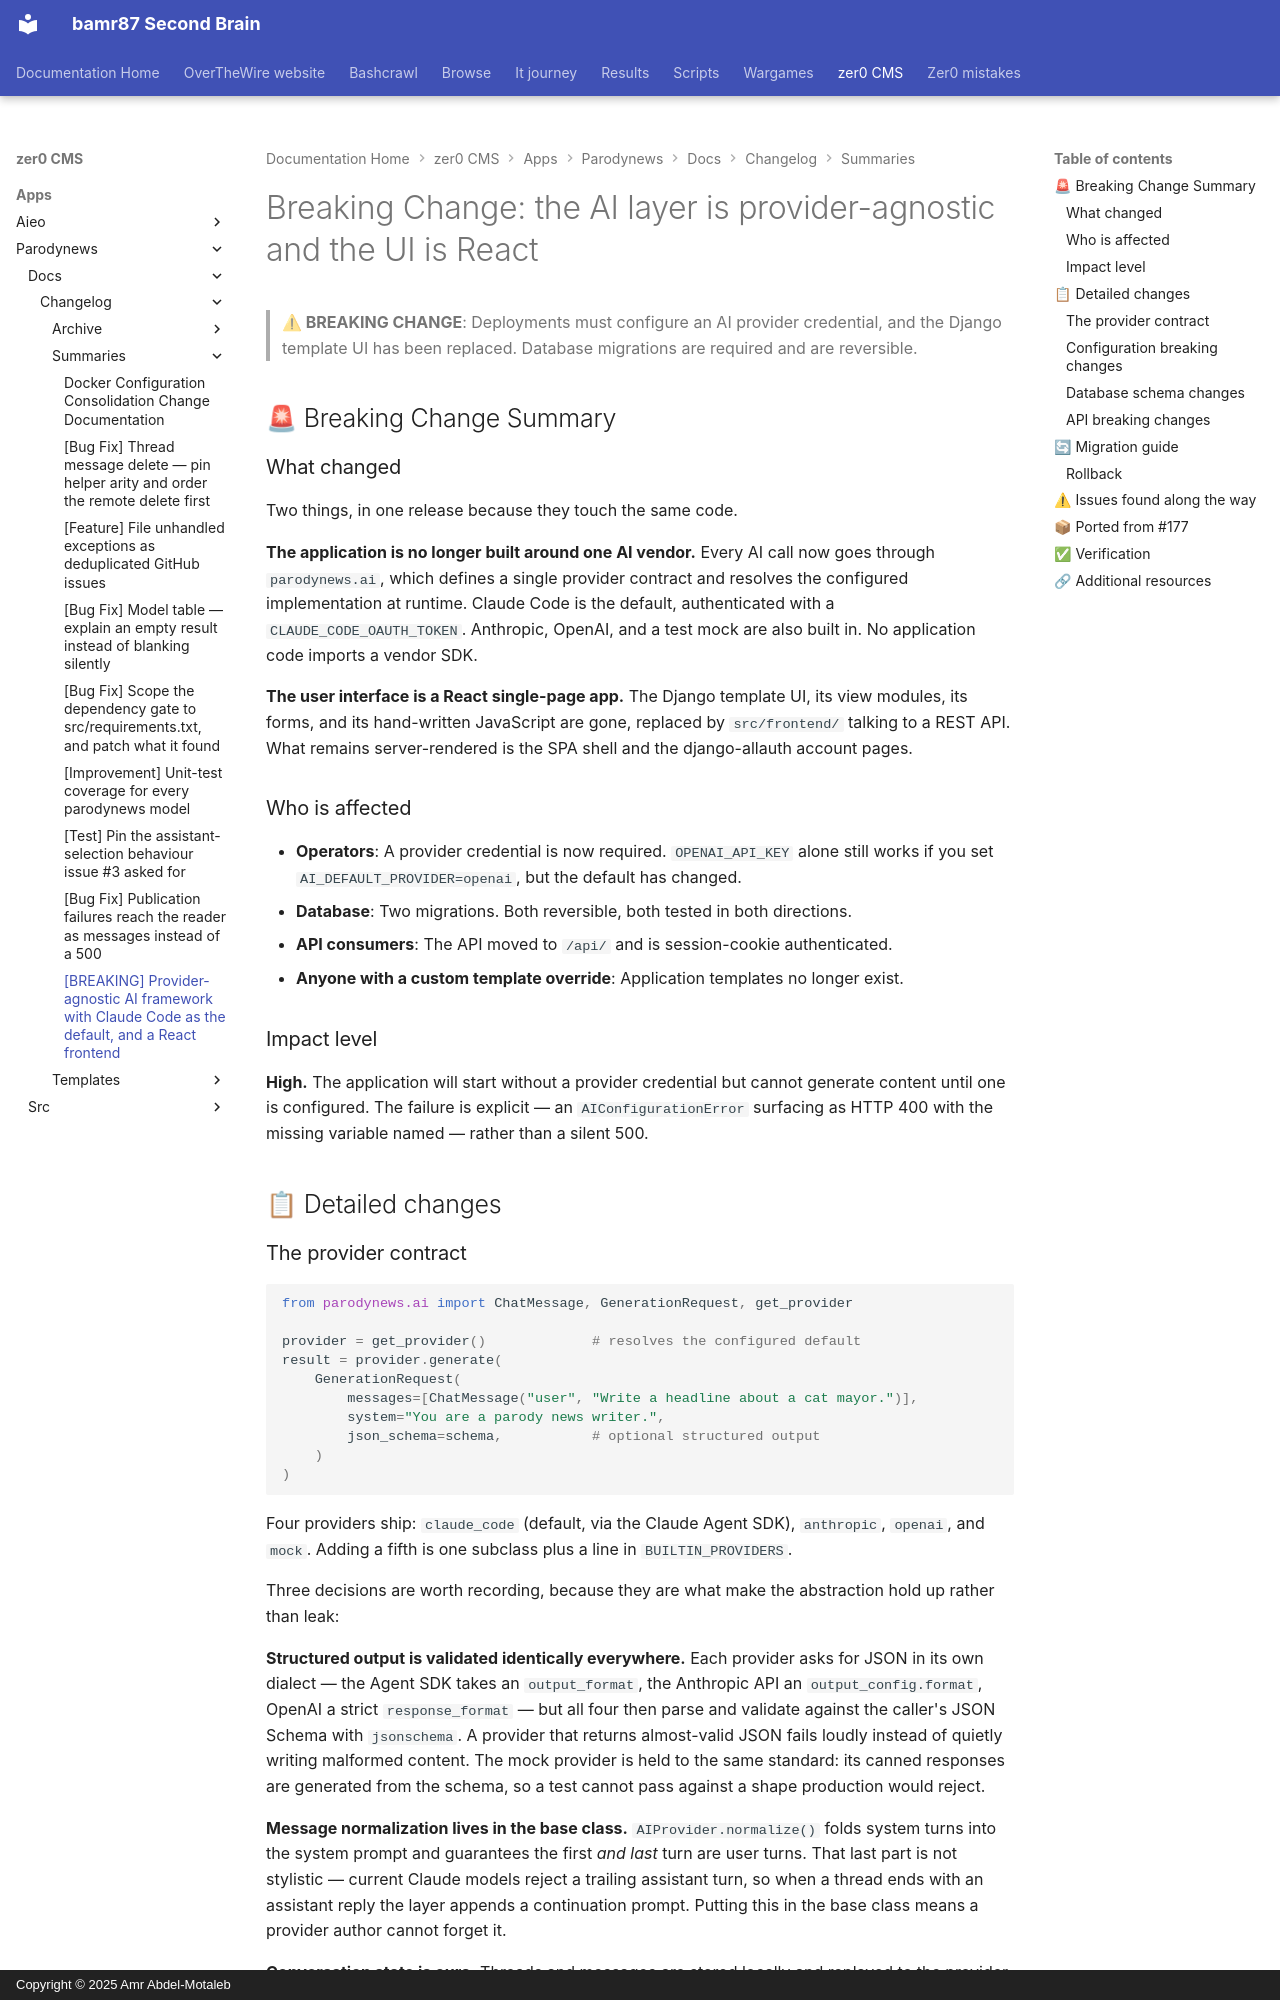

repository: bamr87/README · page: zer0-CMS/apps/parodynews/docs/changelog/summaries/2026-09-15-provider-agnostic-ai-and-react-frontend/index.html · generator: mkdocs · copyright: Copyright © 2025 Amr Abdel-Motaleb

---
affected_versions:
- 0.5.0
author: Barodybroject Team <team@example.com>
breaking: true
date: '2026-09-15'
impact: high
migration_required: true
related_issues: []
related_prs: []
reviewers: []
source_file: apps/parodynews/docs/changelog/summaries/2026-09-15-provider-agnostic-ai-and-react-frontend.md
source_repo: bamr87/zer0-CMS
source_url: https://github.com/bamr87/zer0-CMS/blob/main/apps/parodynews/docs/changelog/summaries/2026-09-15-provider-agnostic-ai-and-react-frontend.md
title: '[BREAKING] Provider-agnostic AI framework with Claude Code as the default,
  and a React frontend'
type: breaking
version: 0.6.0
---

# Breaking Change: the AI layer is provider-agnostic and the UI is React

> **⚠ BREAKING CHANGE**: Deployments must configure an AI provider credential, and the Django template UI has been replaced. Database migrations are required and are reversible.

## 🚨 Breaking Change Summary

### What changed

Two things, in one release because they touch the same code.

**The application is no longer built around one AI vendor.** Every AI call now goes through `parodynews.ai`, which defines a single provider contract and resolves the configured implementation at runtime. Claude Code is the default, authenticated with a `CLAUDE_CODE_OAUTH_TOKEN`. Anthropic, OpenAI, and a test mock are also built in. No application code imports a vendor SDK.

**The user interface is a React single-page app.** The Django template UI, its view modules, its forms, and its hand-written JavaScript are gone, replaced by `src/frontend/` talking to a REST API. What remains server-rendered is the SPA shell and the django-allauth account pages.

### Who is affected

- **Operators**: A provider credential is now required. `OPENAI_API_KEY` alone still works if you set `AI_DEFAULT_PROVIDER=openai`, but the default has changed.
- **Database**: Two migrations. Both reversible, both tested in both directions.
- **API consumers**: The API moved to `/api/` and is session-cookie authenticated.
- **Anyone with a custom template override**: Application templates no longer exist.

### Impact level

**High.** The application will start without a provider credential but cannot generate content until one is configured. The failure is explicit — an `AIConfigurationError` surfacing as HTTP 400 with the missing variable named — rather than a silent 500.

## 📋 Detailed changes
